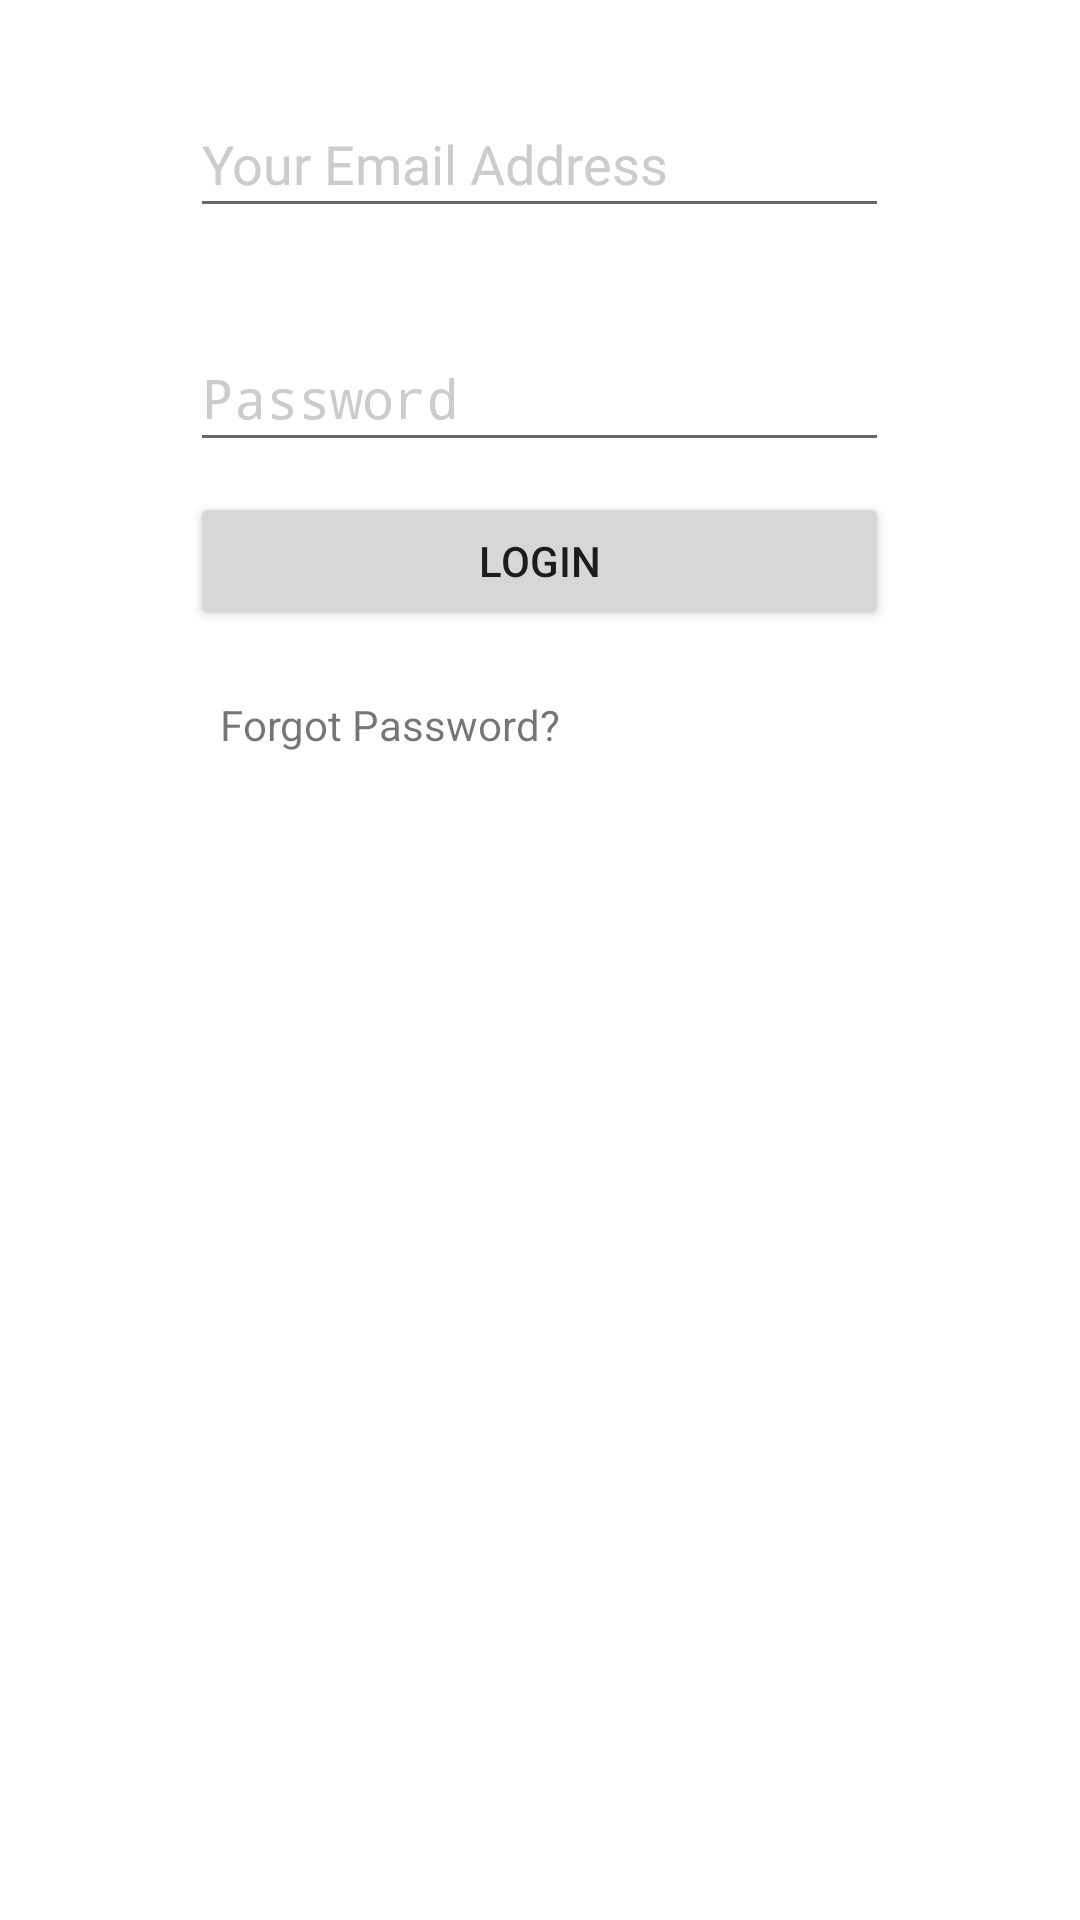

Produce the Android XML layout that renders to this screen, including the resource entries it uses.
<!-- AndroidManifest.xml: application theme AppTheme -->
<!-- res/layout/fragment_login.xml -->
<?xml version="1.0" encoding="utf-8"?>
<FrameLayout xmlns:android="http://schemas.android.com/apk/res/android"
    xmlns:tools="http://schemas.android.com/tools"
    android:layout_width="match_parent"
    android:layout_height="match_parent"
    android:background="@color/design_default_color_background"
    tools:context=".ui.fragments.LoginFragment">

    <RelativeLayout
        android:layout_width="match_parent"
        android:layout_height="match_parent"
        android:layout_marginTop="30dp"
        android:gravity="center_horizontal">

        <EditText
            android:id="@+id/login_email_address"
            android:layout_width="233dp"
            android:layout_height="46dp"
            android:autofillHints="@string/todo"
            android:ems="10"
            android:gravity="center_vertical"
            android:hint="@string/login_your_email_address"
            android:inputType="textEmailAddress"
            android:textColorHint="#ccc"
            android:textSize="18sp" />

        <EditText
            android:id="@+id/login_password"
            android:layout_width="233dp"
            android:layout_height="46dp"
            android:layout_below="@id/login_email_address"
            android:layout_marginTop="32dp"
            android:autofillHints="@string/todo"
            android:ems="10"
            android:gravity="center_vertical"
            android:hint="@string/login_password"
            android:inputType="textPassword"
            android:textColorHint="#ccc"
            android:textSize="18sp" />


        <Button
            android:id="@+id/login_btn"
            android:layout_width="233dp"
            android:layout_height="46dp"
            android:layout_below="@id/login_password"
            android:layout_marginTop="10dp"
            android:gravity="center"
            android:text="@string/login_login"
            android:textSize="14sp" />

        <TextView
            android:layout_width="wrap_content"
            android:layout_height="wrap_content"
            android:layout_below="@id/login_btn"
            android:layout_marginStart="10dp"
            android:layout_marginTop="22dp"
            android:text="@string/login_forgot_password"
            android:textSize="14sp" />
    </RelativeLayout>

</FrameLayout>
<!-- resources referenced by this layout -->
<resources>
  <string name="login_forgot_password">Forgot Password?</string>
  <string name="login_login">Login</string>
  <string name="login_password">Password</string>
  <string name="login_your_email_address">Your Email Address</string>
  <string name="todo">TODO</string>
  <style name="AppTheme" parent="Theme.AppCompat.Light.DarkActionBar">
          
          <item name="colorPrimary">@color/colorPrimary</item>
          <item name="colorPrimaryDark">@color/colorPrimaryDark</item>
          <item name="colorAccent">@color/colorAccent</item>
          <item name="windowActionBar">true</item>
          <item name="windowNoTitle">false</item>
          <item name="popupTheme">@style/ThemeOverlay.AppCompat.Light</item>
          <item name="actionMenuTextColor">@android:color/white</item>
          <item name="windowActionModeOverlay">true</item>
          <item name="actionModeBackground">@null</item>
          <item name="actionButtonStyle">@style/ActionButtonStyle</item>
  
      </style>
  <color name="colorPrimary">#FF6200EE</color>
  <color name="colorPrimaryDark">#FF3700B3</color>
  <color name="colorAccent">#FFBB86FC</color>
  <style name="ActionButtonStyle" parent="@android:style/Widget.Holo.Light.ActionButton">
          <item name="android:minWidth">0dip</item>
          <item name="android:paddingLeft">0dip</item>
          <item name="android:paddingRight">0dip</item>
      </style>
</resources>
